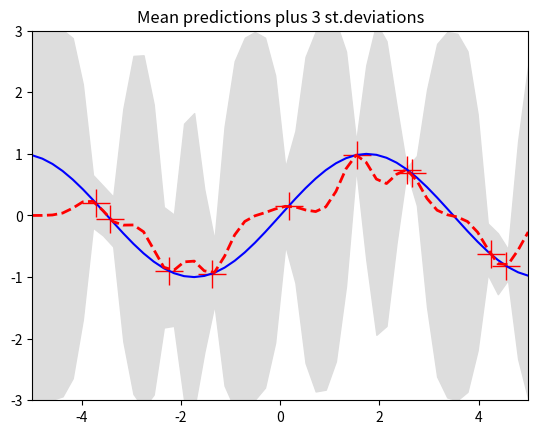
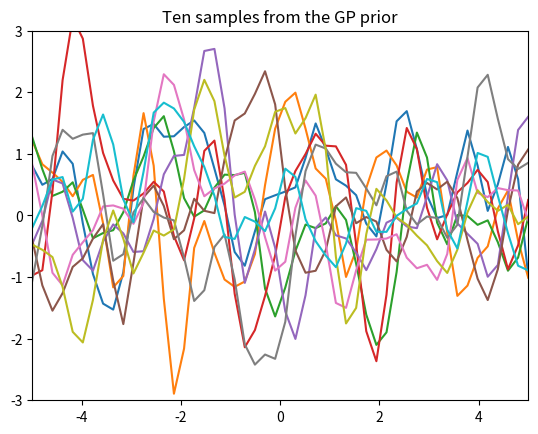
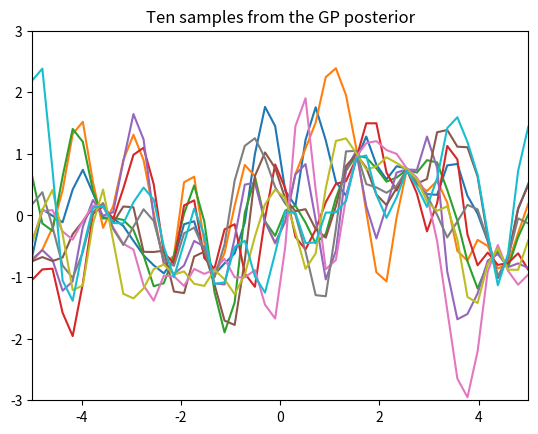

Reproduce these figures in Python, in order.
from __future__ import division
import numpy as np
import matplotlib.pyplot as pl

""" This is code for simple GP regression. It assumes a zero mean GP Prior """


# This is the true unknown function we are trying to approximate
f = lambda x: np.sin(0.9*x).flatten()
#f = lambda x: (0.25*(x**2)).flatten()


# Define the kernel
def kernel(a, b):
    """ GP squared exponential kernel """
    kernelParameter = 0.1
    sqdist = np.sum(a**2,1).reshape(-1,1) + np.sum(b**2,1) - 2*np.dot(a, b.T)
    return np.exp(-.5 * (1/kernelParameter) * sqdist)

N = 10         # number of training points.
n = 50         # number of test points.
s = 0.00005    # noise variance.

# Sample some input points and noisy versions of the function evaluated at
# these points. 
X = np.random.uniform(-5, 5, size=(N,1))
y = f(X) + s*np.random.randn(N)

K = kernel(X, X)
L = np.linalg.cholesky(K + s*np.eye(N))

# points we're going to make predictions at.
Xtest = np.linspace(-5, 5, n).reshape(-1,1)

# compute the mean at our test points.
Lk = np.linalg.solve(L, kernel(X, Xtest))
mu = np.dot(Lk.T, np.linalg.solve(L, y))

# compute the variance at our test points.
K_ = kernel(Xtest, Xtest)
s2 = np.diag(K_) - np.sum(Lk**2, axis=0)
s = np.sqrt(s2)


# PLOTS:
pl.figure(1)
pl.clf()
pl.plot(X, y, 'r+', ms=20)
pl.plot(Xtest, f(Xtest), 'b-')
pl.gca().fill_between(Xtest.flat, mu-3*s, mu+3*s, color="#dddddd")
pl.plot(Xtest, mu, 'r--', lw=2)
pl.savefig('predictive.png', bbox_inches='tight')
pl.title('Mean predictions plus 3 st.deviations')
pl.axis([-5, 5, -3, 3])

# draw samples from the prior at our test points.
L = np.linalg.cholesky(K_ + 1e-6*np.eye(n))
f_prior = np.dot(L, np.random.normal(size=(n,10)))
pl.figure(2)
pl.clf()
pl.plot(Xtest, f_prior)
pl.title('Ten samples from the GP prior')
pl.axis([-5, 5, -3, 3])
pl.savefig('prior.png', bbox_inches='tight')

# draw samples from the posterior at our test points.
L = np.linalg.cholesky(K_ + 1e-6*np.eye(n) - np.dot(Lk.T, Lk))
f_post = mu.reshape(-1,1) + np.dot(L, np.random.normal(size=(n,10)))
pl.figure(3)
pl.clf()
pl.plot(Xtest, f_post)
pl.title('Ten samples from the GP posterior')
pl.axis([-5, 5, -3, 3])
pl.savefig('post.png', bbox_inches='tight')

pl.show()